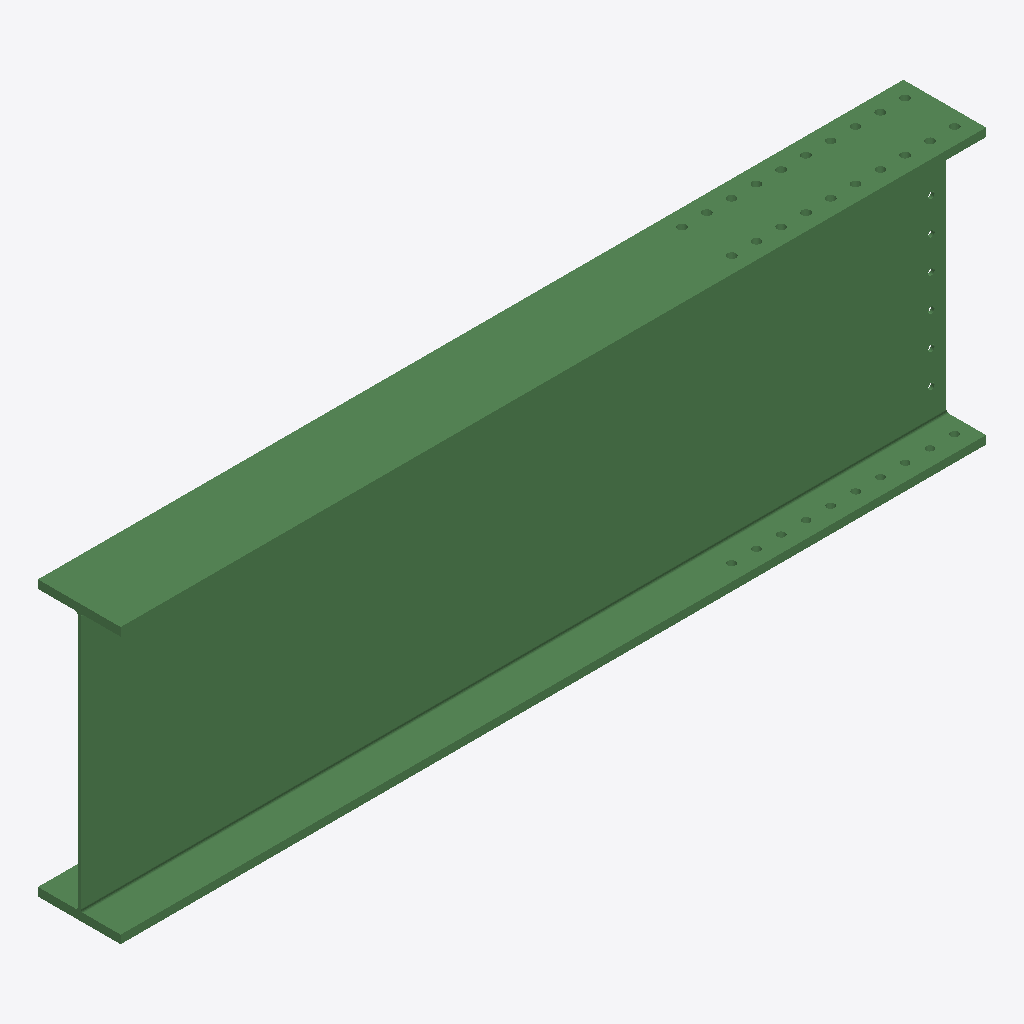
Isometric view of an IFC building model (IFC-SPF (STEP), schema IFC2X3, length unit millimetre), seen from the south-west, elements coloured by IFC class: 1 beam (green).
Extent 2.6 m × 0.2 m × 0.8 m (x, y, z). Storeys (1): Undefined at 0.00 m. Elements (1): 1 IfcBeam.

HEADER;
FILE_DESCRIPTION(('ViewDefinition[AISC_Steel_Detailing]','Option [BaseQuantities:Off]','Option [GridExport:On]','Option [Assemblies:Off]','Option [Bolts:On]','Option [Rebars:On]','Option [PourObjects:Off]','Option [Welds:On]','Option [SurfaceTreatments:On]','Option [LocationBy:0]','Option [ViewColors:Off]','Option [SectionedSpine:Off]','[2 more]'),'2;1');
FILE_NAME('b_12_Qty_1.ifc','2026-05-16T11:53:17',('GIOVANNIPC\\gcorrea'),('Structural Designer'),'IFC Database version: Work','Tekla Structures 2020 Service Pack 5, IFC Export','');
FILE_SCHEMA(('IFC2X3'));
ENDSEC;
DATA;
#37=IFCPROJECT('2G7ZFDNE16yBDU14FA92Me',#5,'Proyecto',$,$,$,$,(#11),#36);
#39=IFCSITE('2xvEzEinjBTea80yOTcujY',#5,'Obra',$,$,#38,$,$,.ELEMENT.,$,$,$,$,$);
#41=IFCBUILDING('31Q_BI6sz7o9kOsrTri_9k',#5,'Undefined',$,$,#40,$,$,.ELEMENT.,$,$,$);
#43=IFCBUILDINGSTOREY('29hdEUCErFze9E_VIAceOd',#5,'Undefined',$,$,#42,$,$,.ELEMENT.,0.0);
#64=IFCBEAM('3aXMzIZFT6V8WGLnHLfykz',#44,'BEAM','HI830-10-25*250','HI830-10-25*250',#47,#63,'IDe4856f52-8cf7-467c-8810-571455a7cbbd');
ENDSEC;
